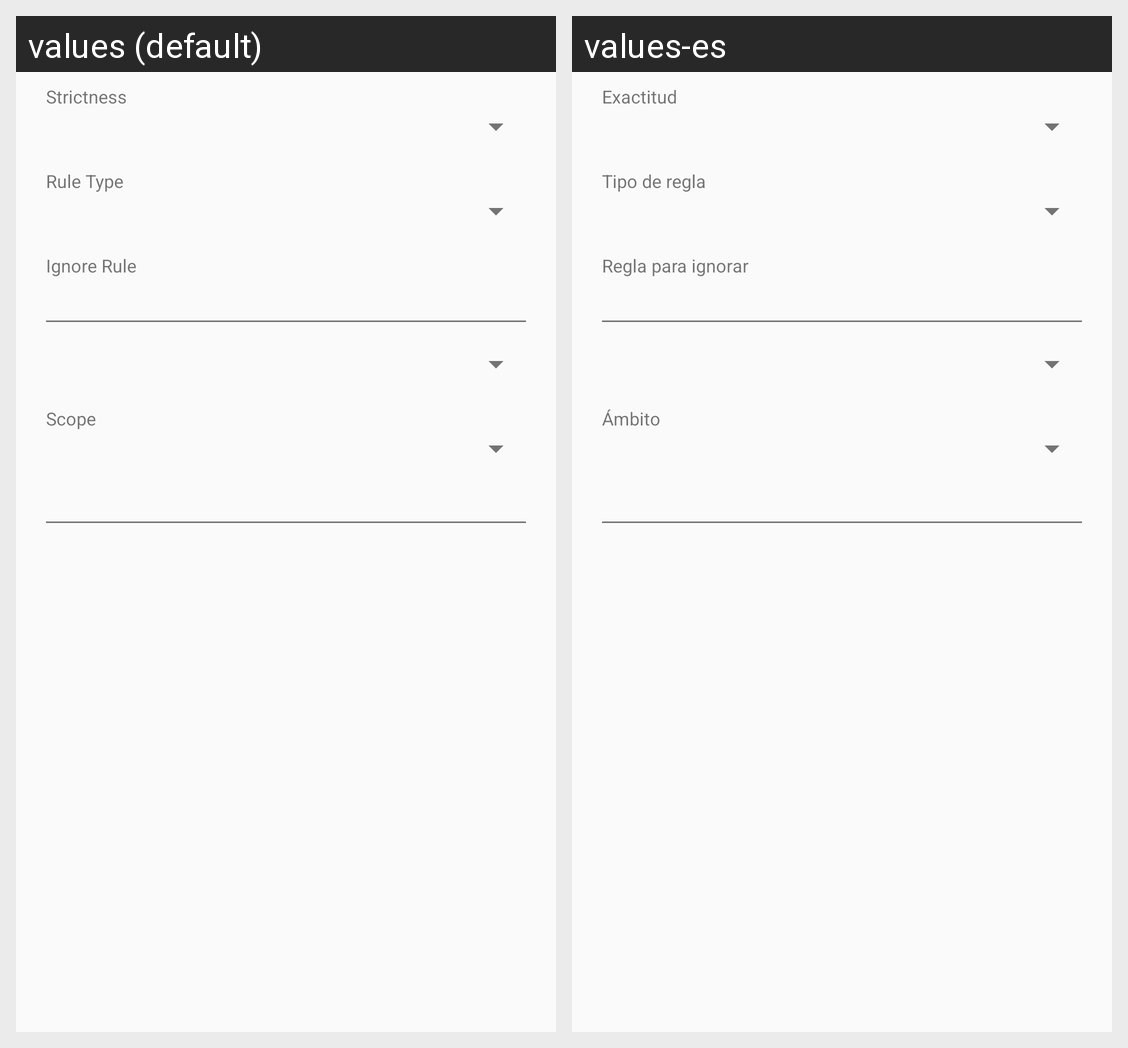

The Android screen above is rendered under two locales of the same app. Produce the string resources it draws, with the default and per-locale values.
Android screen res/layout/layout_ignoreitem.xml rendered under 2 locales, left to right: values (default), values-es. Device: Nexus 5 (rendered at 1080×1920; each locale shown at half size, 540×960, under a caption strip naming it); theme Theme.QuasselDroid.Material.Light.
Strings drawn on this screen, with the default value and each locale's value (text and hints the layout hard-codes, and strings that could not be matched under every locale, appear in the picture but are not listed):

preference_ignoreitem_strictness
  values: Strictness
  values-es: Exactitud

preference_ignoreitem_ruletype
  values: Rule Type
  values-es: Tipo de regla

preference_ignoreitem_rule
  values: Ignore Rule
  values-es: Regla para ignorar

preference_ignoreitem_scope
  values: Scope
  values-es: Ámbito
